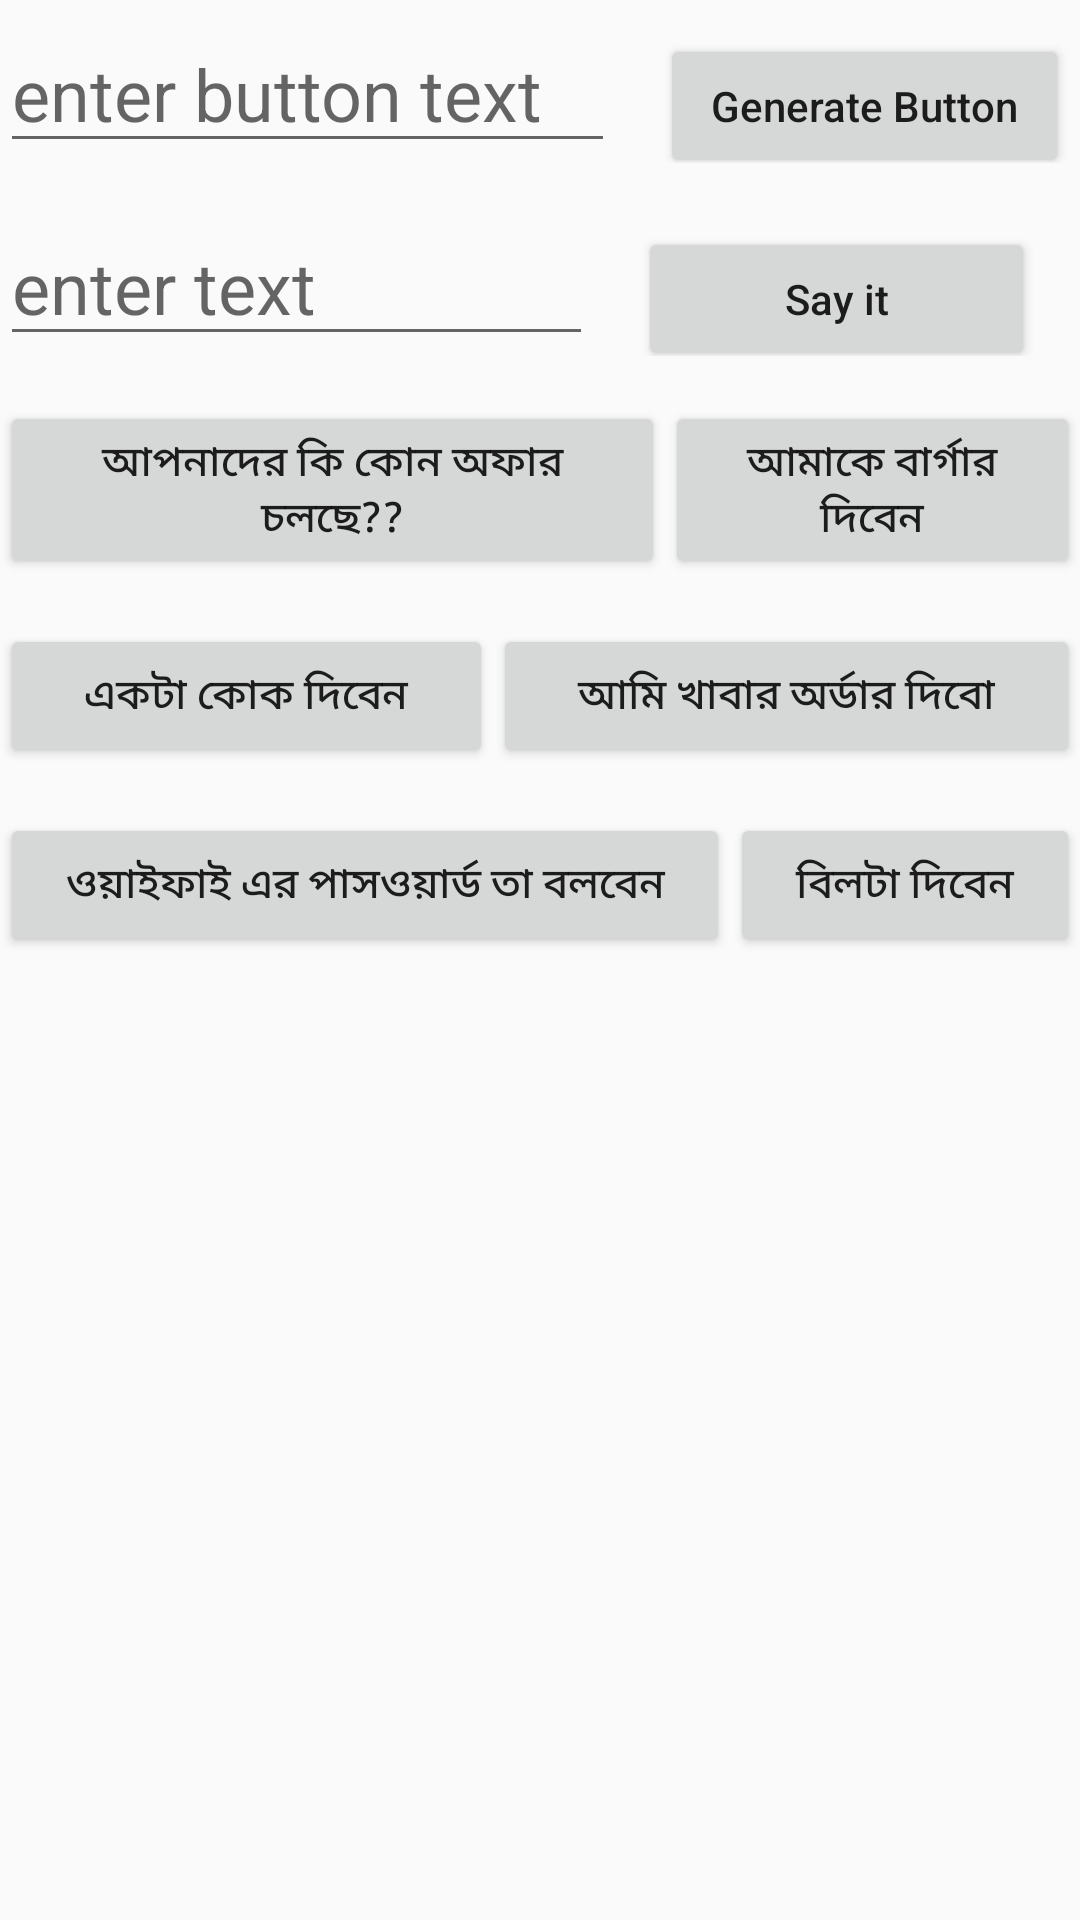

The Android layout XML behind this screen, and the referenced resources:
<!-- AndroidManifest.xml: application theme AppTheme -->
<!-- res/layout/fragment_restaurant.xml -->
<FrameLayout xmlns:android="http://schemas.android.com/apk/res/android"
    xmlns:tools="http://schemas.android.com/tools"
    android:layout_width="match_parent"
    android:layout_height="match_parent"
    tools:context="com.example.scray.breakthesilencev3.RestaurantFragment">

    <ScrollView
        android:layout_width="match_parent"
        android:layout_height="match_parent">
        <RelativeLayout
            android:layout_width="match_parent"
            android:layout_height="match_parent"
            android:orientation="vertical">
            <LinearLayout
                android:id="@+id/linearLayout1"
                android:layout_width="match_parent"
                android:layout_height="wrap_content"
                android:layout_marginBottom="15dp"
                android:layout_marginTop="5dp"
                android:orientation="horizontal"
                android:weightSum="10">

                <AutoCompleteTextView
                    android:id="@+id/editButtonText"
                    android:layout_width="wrap_content"
                    android:layout_height="wrap_content"
                    android:layout_weight="6"
                    android:hint="enter button text"
                    android:inputType="text"
                    android:selectAllOnFocus="true"
                    android:singleLine="true"
                    android:textAllCaps="false"
                    android:textSize="24sp" />

                <Button
                    android:id="@+id/generateButtonId"
                    android:layout_width="wrap_content"
                    android:layout_height="wrap_content"
                    android:layout_marginLeft="15dp"
                    android:layout_weight="3"
                    android:gravity="center"
                    android:text="Generate Button"
                    android:textAllCaps="false" />

            </LinearLayout>

            <LinearLayout
                android:id="@+id/linearLayout2"
                android:layout_width="match_parent"
                android:layout_height="wrap_content"
                android:layout_marginBottom="15dp"
                android:orientation="horizontal"
                android:layout_below="@+id/linearLayout1"
                android:weightSum="10">

                <AutoCompleteTextView
                    android:id="@+id/editText"
                    android:layout_width="wrap_content"
                    android:layout_height="wrap_content"
                    android:layout_weight="6"
                    android:hint="enter text"
                    android:inputType="text"
                    android:selectAllOnFocus="true"
                    android:singleLine="true"
                    android:textAllCaps="false"
                    android:textSize="24sp" />

                <Button
                    android:id="@+id/sayButtonId"
                    android:layout_width="wrap_content"
                    android:layout_height="wrap_content"
                    android:layout_marginLeft="15dp"
                    android:layout_weight="3"
                    android:gravity="center"
                    android:text="Say it"
                    android:textAllCaps="false"

                    />

            </LinearLayout>
            <LinearLayout
                android:id="@+id/linearLayout3"
                android:layout_width="match_parent"
                android:layout_height="wrap_content"
                android:layout_marginBottom="15dp"
                android:orientation="horizontal"
                android:layout_below="@+id/linearLayout2"
                android:weightSum="10">

                <Button
                    android:id="@+id/btn1"
                    android:layout_width="wrap_content"
                    android:layout_height="wrap_content"
                    android:layout_weight="5"
                    android:text="আপনাদের কি কোন অফার চলছে??"

                    />
                <Button

                    android:id="@+id/btn2"
                    android:layout_width="wrap_content"
                    android:layout_height="wrap_content"
                    android:text="আমাকে বার্গার দিবেন"
                    android:layout_weight="5"
                    />


            </LinearLayout>
            <LinearLayout
                android:id="@+id/linearLayout4"
                android:layout_width="match_parent"
                android:layout_height="wrap_content"
                android:layout_marginBottom="15dp"
                android:orientation="horizontal"
                android:layout_below="@+id/linearLayout3"
                android:weightSum="10">

                <Button
                    android:id="@+id/btn3"
                    android:layout_width="wrap_content"
                    android:layout_height="wrap_content"
                    android:text="একটা কোক দিবেন"
                    android:layout_weight="5"
                    />
                <Button
                    android:id="@+id/btn4"
                    android:layout_width="wrap_content"
                    android:layout_height="wrap_content"
                    android:text="আমি খাবার অর্ডার দিবো"
                    android:layout_weight="5"
                    />

            </LinearLayout>

            <LinearLayout
                android:id="@+id/linearLayout5"
                android:layout_width="match_parent"
                android:layout_height="wrap_content"
                android:layout_marginBottom="15dp"
                android:orientation="horizontal"
                android:layout_below="@+id/linearLayout4"
                android:weightSum="10">

                <Button
                    android:id="@+id/btn5"
                    android:layout_width="wrap_content"
                    android:layout_height="wrap_content"
                    android:text="ওয়াইফাই এর পাসওয়ার্ড তা বলবেন"
                    android:layout_weight="5"
                    />
                <Button
                    android:id="@+id/btn6"
                    android:layout_width="wrap_content"
                    android:layout_height="wrap_content"
                    android:text="বিলটা দিবেন"
                    android:layout_weight="5"
                    />

            </LinearLayout>

            <LinearLayout
                android:id="@+id/linearLayout6"
                android:layout_width="match_parent"
                android:layout_height="wrap_content"
                android:layout_marginBottom="15dp"
                android:orientation="vertical"
                android:layout_below="@+id/linearLayout5"
                android:weightSum="8"
                android:gravity="center">


                <Button
                    android:id="@+id/b1"
                    android:textAllCaps="false"
                    android:layout_width="wrap_content"
                    android:layout_height="wrap_content"
                    android:visibility="gone"
                    android:layout_weight="1"

                    />
                <Button
                    android:id="@+id/b2"
                    android:textAllCaps="false"
                    android:layout_width="wrap_content"
                    android:layout_height="wrap_content"
                    android:visibility="gone"
                    android:layout_weight="1"
                    />
                <Button
                    android:id="@+id/b3"
                    android:textAllCaps="false"
                    android:layout_width="wrap_content"
                    android:layout_height="wrap_content"
                    android:visibility="gone"
                    android:layout_weight="1"

                    />
                <Button
                    android:id="@+id/b4"
                    android:textAllCaps="false"
                    android:layout_width="wrap_content"
                    android:layout_height="wrap_content"
                    android:visibility="gone"
                    android:layout_weight="1"
                    />
                <Button
                    android:id="@+id/b5"
                    android:textAllCaps="false"
                    android:layout_width="wrap_content"
                    android:layout_height="wrap_content"
                    android:visibility="gone"
                    android:layout_weight="1"

                    />
                <Button
                    android:id="@+id/b6"
                    android:textAllCaps="false"
                    android:layout_width="wrap_content"
                    android:layout_height="wrap_content"
                    android:visibility="gone"
                    android:layout_weight="1"
                    />
                <Button
                    android:id="@+id/b7"
                    android:textAllCaps="false"
                    android:layout_width="wrap_content"
                    android:layout_height="wrap_content"
                    android:visibility="gone"
                    android:layout_weight="1"

                    />
                <Button
                    android:id="@+id/b8"
                    android:textAllCaps="false"
                    android:layout_width="wrap_content"
                    android:layout_height="wrap_content"
                    android:visibility="gone"
                    android:layout_weight="1"
                    />


            </LinearLayout>

        </RelativeLayout>

    </ScrollView>


</FrameLayout>
<!-- resources referenced by this layout -->
<resources>
  <style name="AppTheme" parent="Theme.AppCompat.Light.DarkActionBar">
          
          <item name="colorPrimary">@color/colorPrimary</item>
          <item name="colorPrimaryDark">@color/colorPrimaryDark</item>
          <item name="colorAccent">@color/colorAccent</item>
          
          
      </style>
  <color name="colorPrimary">#3F51B5</color>
  <color name="colorPrimaryDark">#303F9F</color>
  <color name="colorAccent">#FF4081</color>
</resources>
